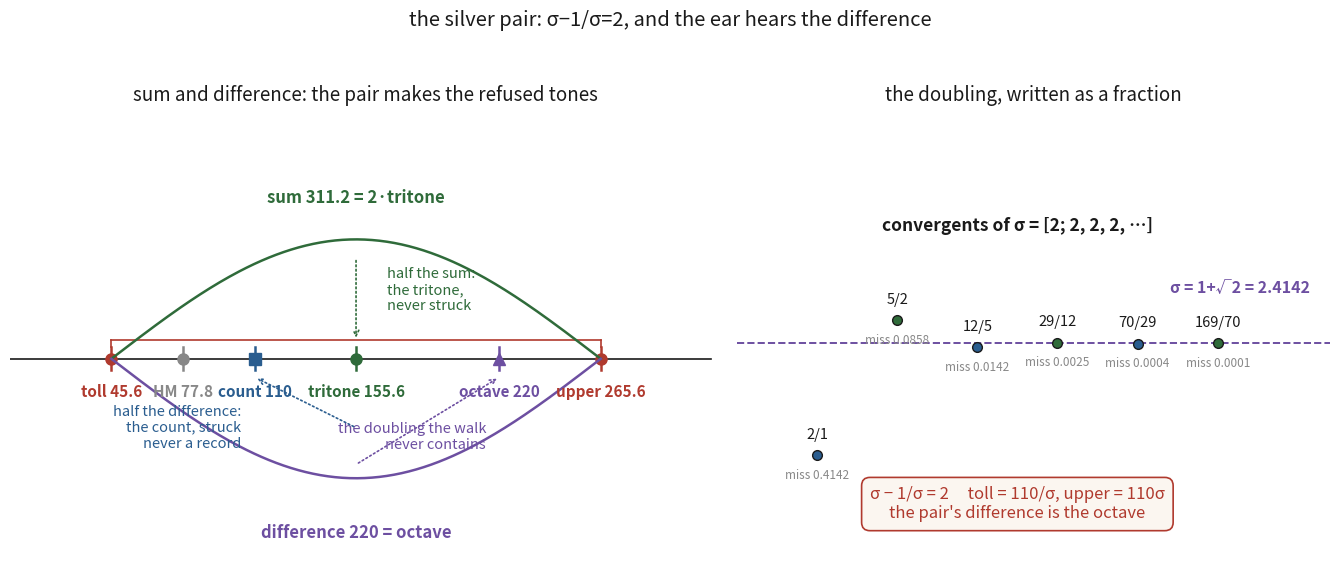

The script that saved this image: (Note: this script raises an exception after producing the figure.)
#!/usr/bin/env python3
"""Cover: the silver pair's sum and difference manufacture the never-struck tones.

lelia's observation (Sep 1 20:11): ring count (110) and tritone (110*sqrt(2))
gives sidebands C(sqrt(2)-1) and C(sqrt(2)+1) — the silver pair C/sigma, C*sigma
with sigma = 1+sqrt(2).  Its three means are {C/sqrt(2), C, C*sqrt(2)}:
HM below, GM the count between, AM the tritone above.

What the pair can also do is subtract.  Verified:
  toll + upper = 311.2 = 2 * tritone          half-sum = tritone  (never struck)
  upper - toll = 220   = 2 * count = octave   half-difference = count
  sigma - 1/sigma = 2                          (self-difference = the doubling)
  toll * upper = C^2                            (self-reflection under 12100/x)
  sigma = 1 + sqrt(2) = [2;2,2,2,...]           the doubling written as a fraction

So the silver pair manufactures, by sum and difference, exactly the two tones
the walk refuses: the tritone sqrt(2) (irrational, never a grid point) and the
octave ratio 2 (never contained in the letters' ratios 3, 5/3, 7/5 ...).

Left:  the pair on a frequency line; the sum arc (two tritones) and the
       difference arc (the octave) as the ear's arithmetic on the pair.
Right: sigma = [2;2,2,...] — the continued fraction of nothing but 2s —
       its convergents (Pell ratios) closing on sigma, and sigma - 1/sigma = 2.
"""
import numpy as np
import matplotlib
matplotlib.use("Agg")
import matplotlib.pyplot as plt

C = 110.0
s2 = np.sqrt(2)
sig = 1 + s2
toll = C / sig       # 45.56
upper = C * sig      # 265.56
T = C * s2           # 155.56 tritone
HM = C / s2          # 77.78
octave = 2 * C       # 220

fig, (ax1, ax2) = plt.subplots(
    1, 2, figsize=(13.5, 6.0), gridspec_kw={"width_ratios": [1.2, 1.0]},
)

INK = "#1a1a1a"
FAINT = "#888888"
ACC = "#b03a2e"      # toll / the pair
BLU = "#2a5d8f"      # count
GRN = "#2f6b3a"      # tritone
PUR = "#6d4fa1"      # octave (the never-struck doubling)

# ---------------------------------------------------------------------------
# left panel: the pair's sum and difference
# ---------------------------------------------------------------------------
ax1.set_xlim(0, 320)
ax1.set_ylim(-95, 105)
ax1.axis("off")

yline = 0.0
ax1.plot([0, 315], [yline, yline], color=INK, lw=1.2)

# markers: toll, HM, count, tritone, octave, upper
marks = [
    (toll, ACC, "o", "toll 45.6"),
    (HM, FAINT, "o", "HM 77.8"),
    (C, BLU, "s", "count 110"),
    (T, GRN, "o", "tritone 155.6"),
    (octave, PUR, "^", "octave 220"),
    (upper, ACC, "o", "upper 265.6"),
]
for x, col, mk, lab in marks:
    ax1.plot([x, x], [yline - 5, yline + 5], color=col, lw=1.8)
    ax1.plot([x], [yline], marker=mk, ms=8, color=col, mec=col)
    ax1.text(x, yline - 11, lab, ha="center", va="top", color=col,
             fontsize=11, fontweight="bold")

# the pair bracketed
ax1.plot([toll, upper], [yline + 8, yline + 8], color=ACC, lw=1.2)
ax1.plot([toll, toll], [yline + 5, yline + 8], color=ACC, lw=1.2)
ax1.plot([upper, upper], [yline + 5, yline + 8], color=ACC, lw=1.2)

# sum arc above: toll + upper = 2 * tritone
xs = np.linspace(toll, upper, 200)
ys = yline + 52 * np.sin(np.pi * (xs - toll) / (upper - toll))
ax1.plot(xs, ys, color=GRN, lw=1.8)
ax1.text((toll + upper) / 2, 66, "sum 311.2 = 2\u00b7tritone",
         ha="center", va="bottom", color=GRN, fontsize=12, fontweight="bold")
ax1.annotate(
    "", xy=(T, yline + 8), xytext=((toll + upper) / 2, 44),
    arrowprops=dict(arrowstyle="->", color=GRN, lw=1.2, ls=":"),
)
ax1.text(T + 14, yline + 30, "half the sum:\nthe tritone,\nnever struck",
         ha="left", va="center", color=GRN, fontsize=10.5)

# difference arc below: upper - toll = octave
ys = yline - 52 * np.sin(np.pi * (xs - toll) / (upper - toll))
ax1.plot(xs, ys, color=PUR, lw=1.8)
ax1.text((toll + upper) / 2, -72, "difference 220 = octave",
         ha="center", va="top", color=PUR, fontsize=12, fontweight="bold")
ax1.annotate(
    "", xy=(octave, yline - 8), xytext=((toll + upper) / 2, -46),
    arrowprops=dict(arrowstyle="->", color=PUR, lw=1.2, ls=":"),
)
ax1.text(octave - 6, yline - 34, "the doubling the walk\nnever contains",
         ha="right", va="center", color=PUR, fontsize=10.5)

# half-difference arrow to count
ax1.annotate(
    "", xy=(C, yline - 8), xytext=((toll + upper) / 2, -30),
    arrowprops=dict(arrowstyle="->", color=BLU, lw=1.2, ls=":"),
)
ax1.text(C - 6, yline - 30, "half the difference:\nthe count, struck\nnever a record",
         ha="right", va="center", color=BLU, fontsize=10.5)

ax1.set_title("sum and difference: the pair makes the refused tones",
              fontsize=13.5, color=INK, pad=12)

# ---------------------------------------------------------------------------
# right panel: sigma = [2;2,2,...] and sigma - 1/sigma = 2
# ---------------------------------------------------------------------------
ax2.set_xlim(0, 7.4)
ax2.set_ylim(1.55, 3.25)
ax2.axis("off")

# convergents of sigma: Pell ratios P_{n+1}/P_n, P_n = 1,2,5,12,29,70,169
ax2.axhline(sig, color=PUR, lw=1.4, ls="--")
ax2.text(7.15, 2.62, "\u03c3 = 1+\u221a2 = 2.4142",
         ha="right", va="center", color=PUR, fontsize=11.5, fontweight="bold")

pell = [1, 2, 5, 12, 29, 70, 169]
for i in range(1, len(pell)):
    n = i
    p, q = pell[i], pell[i - 1]
    v = p / q
    ax2.plot([n], [v], marker="o", ms=7, color=BLU if i % 2 else GRN, mec=INK)
    ax2.text(n, v + 0.05, f"{p}/{q}", ha="center", va="bottom",
             color=INK, fontsize=10.5)
    ax2.text(n, v - 0.05, f"miss {abs(sig - v):.4f}", ha="center", va="top",
             color=FAINT, fontsize=8.5)

ax2.text(3.5, 2.85, "convergents of \u03c3 = [2; 2, 2, 2, \u2026]",
         ha="center", va="center", color=INK, fontsize=12.5, fontweight="bold")

# sigma - 1/sigma = 2
ax2.text(3.5, 1.82,
         "\u03c3 \u2212 1/\u03c3 = 2     toll = 110/\u03c3, upper = 110\u03c3\n"
         "the pair's difference is the octave",
         ha="center", va="center", color=ACC, fontsize=12,
         bbox=dict(boxstyle="round,pad=0.5", fc="#fbf6f0", ec=ACC, lw=1.2))

ax2.set_title("the doubling, written as a fraction",
              fontsize=13.5, color=INK, pad=12)

fig.suptitle("the silver pair: \u03c3\u22121/\u03c3=2, and the ear hears the difference",
             fontsize=14.5, color=INK, y=0.97)
fig.tight_layout(rect=[0, 0, 1, 0.93])
out = "assets/silver-pair-cover.png"
fig.savefig(out, dpi=170, facecolor="white")
print("wrote", out)
